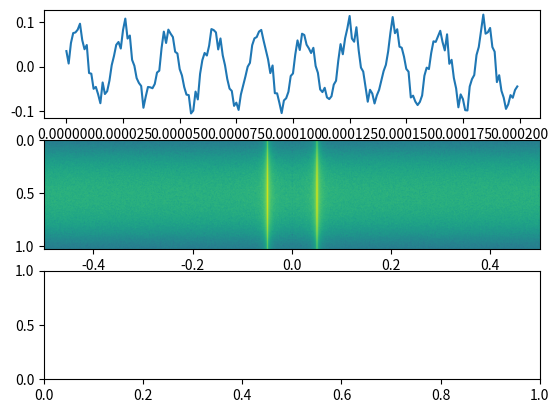

The matplotlib source for this figure:
import matplotlib.pyplot as plt
import numpy as np

N = 1024  # fft_size
Fs = 50e3
sample_rate = 1e6

# ---
fig, axs = plt.subplots(3, 1)
t = np.arange(N * 1000) / sample_rate
x = np.sin(2 * np.pi * Fs * t) + 0.2 * np.random.randn(len(t))
x = x * np.hamming(len(x))
axs[0].plot(t[:200], x[:200])

# --- spectogram => convert to decibels: 10 * np.log10(x) w/ power spectral density (PSD)
num_rows = len(x) // N
spectrogram = np.zeros((num_rows, N))
for i in range(num_rows):
    psd = np.abs(np.fft.fft(x[i * N : (i + 1) * N])) ** 2 / (N * sample_rate)
    psd_log = 10.0 * np.log10(psd)
    spectrogram[i, :] = np.fft.fftshift(psd_log)

# -- Note: /1e6 converts Hz to MHz
f = np.arange(-Fs / 2.0, Fs / 2.0, Fs / N)
axs[1].imshow(
    spectrogram,
    aspect="auto",
    extent=[-sample_rate / 2 / 1e6, sample_rate / 2 / 1e6, len(x) / sample_rate, 0],
)
#  axs[2].plot(f, spectrogram)
plt.show()
